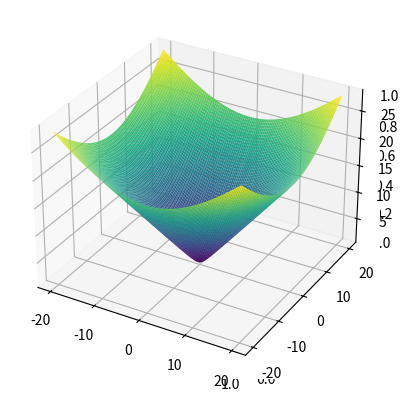

This chart was generated by the following Python code:
from mpl_toolkits import mplot3d
import numpy as np
import matplotlib.pyplot as plt

fig = plt.figure()
ax = plt.axes(projection='3d')

x = np.linspace(-20,20,100)
y = np.linspace(-20,20,100)

x, y = np.meshgrid(x,y)


def elipsoide(x, y):
    return np.sqrt(1 - x**2 - y**2)
def hiperboloide_eliptico(x, y):
    return np.sqrt(1 + x**2 + y**2)

z = hiperboloide_eliptico(x,y)

ax = plt.axes(projection='3d')
ax.plot_surface(x,y,z, rstride=1, cstride=1,
                cmap='viridis', edgecolor='none')


plt.show()